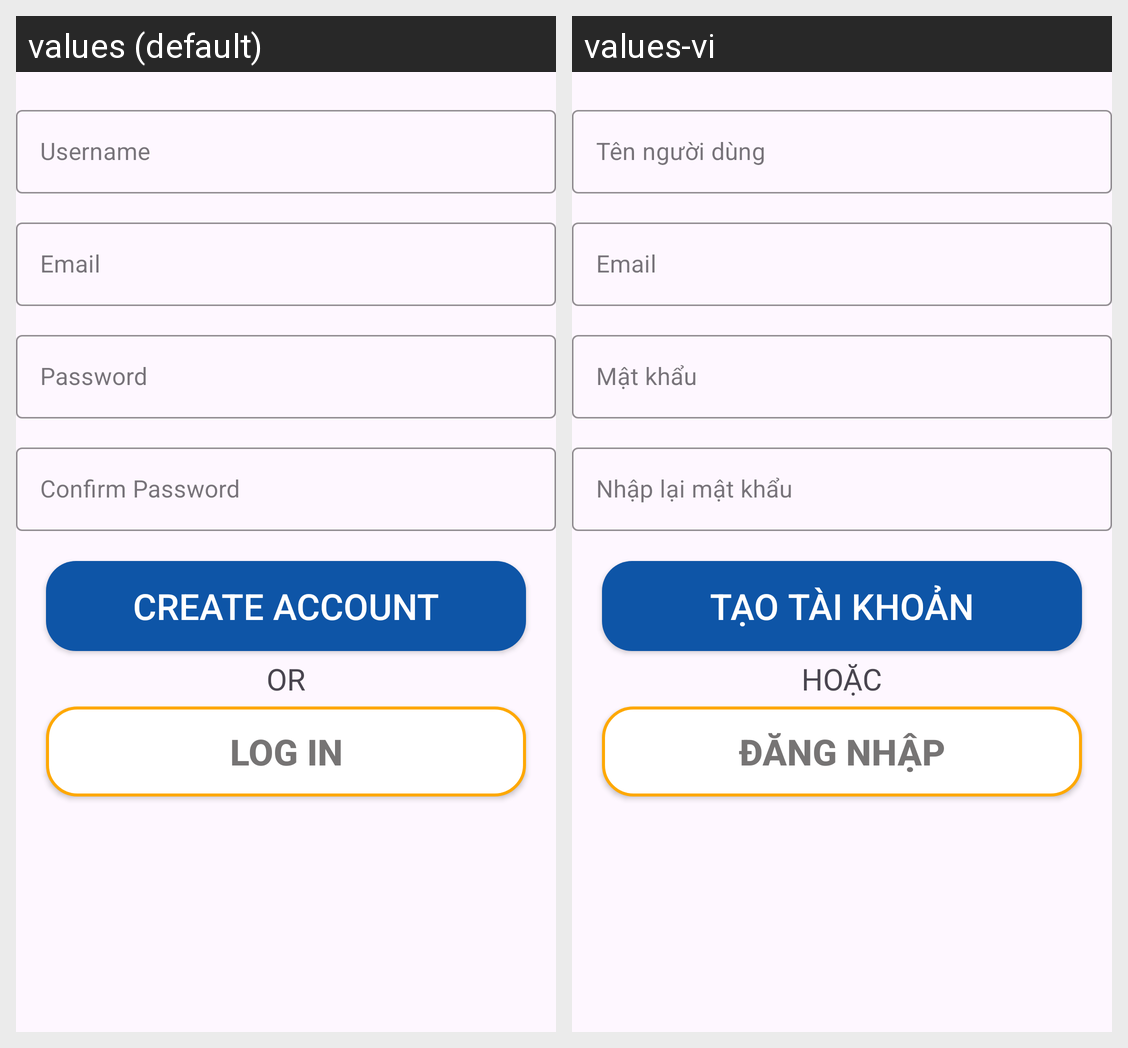

The Android screen above is rendered under two locales of the same app. Produce the string resources it draws, with the default and per-locale values.
Android screen res/layout/fragment_sign_up.xml rendered under 2 locales, left to right: values (default), values-vi. Device: Nexus 5 (rendered at 1080×1920; each locale shown at half size, 540×960, under a caption strip naming it); theme Theme.AirSense.
Strings drawn on this screen, with the default value and each locale's value (text and hints the layout hard-codes, and strings that could not be matched under every locale, appear in the picture but are not listed):

user_name
  values: Username
  values-vi: Tên người dùng

email
  values: Email
  values-vi: Email

password
  values: Password
  values-vi: Mật khẩu

confirm_password
  values: Confirm Password
  values-vi: Nhập lại mật khẩu

create_account
  values: CREATE ACCOUNT
  values-vi: TẠO TÀI KHOẢN

or
  values: OR
  values-vi: HOẶC

log_in
  values: LOG IN
  values-vi: ĐĂNG NHẬP
